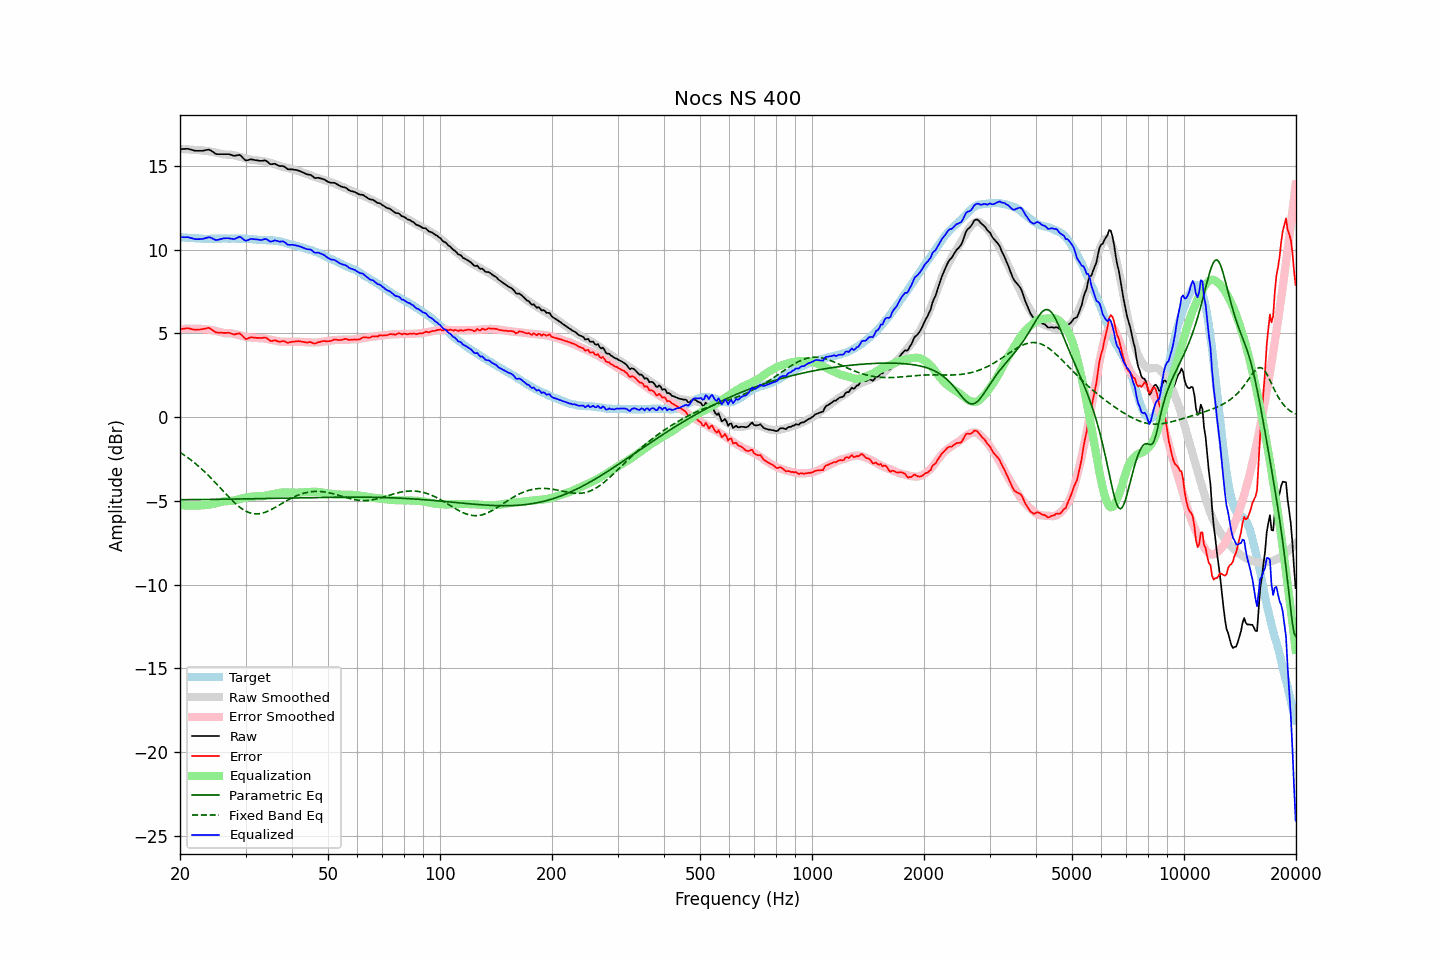

Data behind this chart, as committed beside it:
frequency, raw, error, smoothed, error_smoothed, equalization, parametric_eq, fixed_band_eq, equalized_raw, equalized_smoothed, target
20.00, 16.00, 5.25, 16.01, 5.25, -5.25, -4.93, -2.10, 10.75, 10.75, 10.75
20.20, 16.00, 5.26, 16.00, 5.26, -5.26, -4.93, -2.16, 10.74, 10.74, 10.74
20.40, 16.01, 5.28, 16.00, 5.27, -5.27, -4.93, -2.22, 10.74, 10.73, 10.73
20.61, 16.01, 5.28, 16.00, 5.27, -5.27, -4.93, -2.29, 10.74, 10.73, 10.73
20.81, 16.02, 5.31, 15.99, 5.27, -5.27, -4.93, -2.36, 10.75, 10.72, 10.71
21.02, 16.02, 5.31, 15.99, 5.28, -5.28, -4.92, -2.43, 10.74, 10.71, 10.71
21.23, 15.99, 5.29, 15.98, 5.28, -5.28, -4.92, -2.50, 10.71, 10.70, 10.70
21.44, 15.97, 5.26, 15.97, 5.28, -5.28, -4.92, -2.57, 10.69, 10.69, 10.71
21.66, 15.94, 5.24, 15.97, 5.28, -5.28, -4.92, -2.65, 10.66, 10.69, 10.70
21.87, 15.91, 5.22, 15.96, 5.28, -5.28, -4.92, -2.72, 10.63, 10.68, 10.69
22.09, 15.90, 5.22, 15.95, 5.28, -5.28, -4.92, -2.80, 10.63, 10.68, 10.68
22.31, 15.90, 5.22, 15.94, 5.27, -5.27, -4.92, -2.88, 10.63, 10.67, 10.68
22.54, 15.90, 5.23, 15.94, 5.27, -5.27, -4.92, -2.97, 10.63, 10.67, 10.67
22.76, 15.90, 5.24, 15.93, 5.27, -5.27, -4.92, -3.05, 10.63, 10.66, 10.66
22.99, 15.90, 5.25, 15.92, 5.27, -5.27, -4.92, -3.14, 10.63, 10.66, 10.65
23.22, 15.92, 5.28, 15.91, 5.26, -5.26, -4.92, -3.23, 10.66, 10.66, 10.64
23.45, 15.94, 5.29, 15.90, 5.25, -5.25, -4.91, -3.32, 10.69, 10.65, 10.65
23.69, 15.96, 5.32, 15.89, 5.24, -5.24, -4.91, -3.42, 10.72, 10.65, 10.64
23.92, 15.97, 5.33, 15.87, 5.23, -5.23, -4.91, -3.51, 10.74, 10.65, 10.64
24.16, 15.93, 5.28, 15.86, 5.21, -5.21, -4.91, -3.61, 10.72, 10.65, 10.65
24.40, 15.87, 5.21, 15.84, 5.19, -5.19, -4.91, -3.71, 10.68, 10.65, 10.66
24.65, 15.80, 5.14, 15.82, 5.17, -5.17, -4.91, -3.81, 10.63, 10.65, 10.66
24.89, 15.73, 5.07, 15.80, 5.15, -5.15, -4.91, -3.91, 10.58, 10.65, 10.66
25.14, 15.70, 5.05, 15.78, 5.13, -5.13, -4.91, -4.01, 10.57, 10.65, 10.65
25.39, 15.70, 5.05, 15.76, 5.10, -5.10, -4.90, -4.12, 10.60, 10.66, 10.65
25.65, 15.70, 5.05, 15.73, 5.07, -5.07, -4.90, -4.22, 10.63, 10.66, 10.65
25.91, 15.70, 5.04, 15.71, 5.05, -5.05, -4.90, -4.32, 10.65, 10.66, 10.66
26.16, 15.70, 5.03, 15.69, 5.03, -5.03, -4.90, -4.43, 10.67, 10.66, 10.67
26.43, 15.70, 5.03, 15.68, 5.02, -5.02, -4.90, -4.53, 10.68, 10.66, 10.67
26.69, 15.70, 5.03, 15.68, 5.02, -5.02, -4.90, -4.63, 10.69, 10.66, 10.67
26.96, 15.70, 5.04, 15.68, 5.02, -5.02, -4.90, -4.73, 10.68, 10.66, 10.66
27.23, 15.68, 5.02, 15.68, 5.01, -5.01, -4.89, -4.83, 10.67, 10.66, 10.66
27.50, 15.65, 4.99, 15.67, 5.00, -5.00, -4.89, -4.93, 10.65, 10.66, 10.66
27.77, 15.62, 4.95, 15.65, 4.99, -4.99, -4.89, -5.02, 10.64, 10.66, 10.67
28.05, 15.60, 4.93, 15.63, 4.96, -4.96, -4.89, -5.12, 10.64, 10.66, 10.67
28.33, 15.62, 4.97, 15.60, 4.94, -4.94, -4.89, -5.20, 10.68, 10.66, 10.65
28.62, 15.64, 4.99, 15.58, 4.91, -4.91, -4.89, -5.28, 10.73, 10.66, 10.65
28.90, 15.66, 5.00, 15.55, 4.89, -4.89, -4.88, -5.36, 10.77, 10.66, 10.66
29.19, 15.60, 4.94, 15.52, 4.87, -4.87, -4.88, -5.43, 10.74, 10.66, 10.66
29.48, 15.49, 4.84, 15.49, 4.84, -4.84, -4.88, -5.50, 10.65, 10.65, 10.65
29.78, 15.39, 4.74, 15.47, 4.82, -4.82, -4.88, -5.56, 10.57, 10.65, 10.65
30.08, 15.32, 4.66, 15.44, 4.79, -4.79, -4.88, -5.61, 10.53, 10.64, 10.66
30.38, 15.34, 4.69, 15.41, 4.78, -4.78, -4.88, -5.66, 10.57, 10.64, 10.65
30.68, 15.36, 4.73, 15.39, 4.76, -4.76, -4.87, -5.70, 10.60, 10.63, 10.63
30.99, 15.39, 4.76, 15.38, 4.75, -4.75, -4.87, -5.73, 10.64, 10.63, 10.63
31.30, 15.38, 4.76, 15.36, 4.74, -4.74, -4.87, -5.75, 10.64, 10.62, 10.62
31.61, 15.36, 4.75, 15.35, 4.74, -4.74, -4.87, -5.77, 10.63, 10.61, 10.61
31.93, 15.34, 4.74, 15.33, 4.73, -4.73, -4.87, -5.77, 10.61, 10.61, 10.60
32.24, 15.33, 4.73, 15.32, 4.72, -4.72, -4.86, -5.78, 10.61, 10.60, 10.60
32.57, 15.31, 4.73, 15.31, 4.72, -4.72, -4.86, -5.77, 10.59, 10.59, 10.58
32.89, 15.30, 4.72, 15.31, 4.72, -4.72, -4.86, -5.75, 10.58, 10.59, 10.58
33.22, 15.30, 4.72, 15.30, 4.72, -4.72, -4.86, -5.73, 10.58, 10.58, 10.58
33.55, 15.32, 4.75, 15.28, 4.71, -4.71, -4.86, -5.71, 10.61, 10.58, 10.57
33.89, 15.33, 4.75, 15.26, 4.69, -4.69, -4.85, -5.68, 10.65, 10.57, 10.58
34.23, 15.28, 4.72, 15.23, 4.66, -4.66, -4.85, -5.64, 10.62, 10.57, 10.56
34.57, 15.20, 4.64, 15.21, 4.65, -4.65, -4.85, -5.60, 10.55, 10.56, 10.56
34.92, 15.11, 4.56, 15.19, 4.63, -4.63, -4.85, -5.55, 10.48, 10.56, 10.55
35.27, 15.10, 4.54, 15.16, 4.61, -4.61, -4.85, -5.51, 10.49, 10.55, 10.56
35.62, 15.11, 4.57, 15.13, 4.59, -4.59, -4.84, -5.45, 10.52, 10.54, 10.54
35.97, 15.13, 4.59, 15.10, 4.57, -4.57, -4.84, -5.40, 10.56, 10.53, 10.54
... 635 more rows
